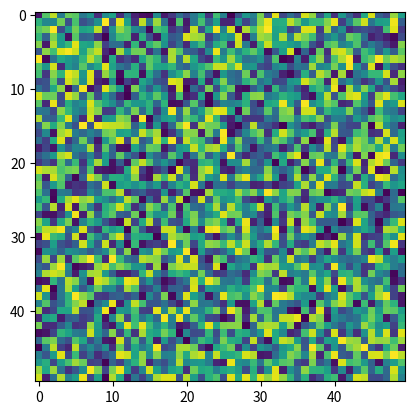

Recreate this plot in Python.
import matplotlib.pyplot as plt
import numpy as np
import time

# create the figure
fig = plt.figure()
ax = fig.add_subplot(111)
im = ax.imshow(np.random.random((50,50)))
plt.show(block=False)

# draw some data in loop
for i in range(10):
    # wait for a second
    time.sleep(1)
    # replace the image contents
    im.set_array(np.random.random((50,50)))
    # redraw the figure
    fig.canvas.draw()